Run: headless pygame with SDL's dummy video driver; simulated clock (each Clock.tick advances the game by its frame time, no real sleeping); random seed 0; keys injected as events and as key.get_pressed() state; no mouse input.
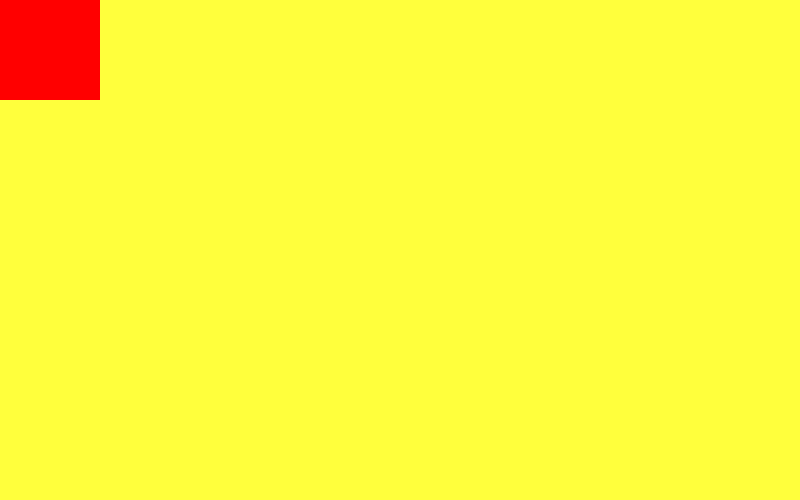
Frame 1 of 4 · flips 1–60 · no input
Frame 2 of 4 · flips 61–180 · tapped SPACE, RETURN · held RIGHT (→), D · screen unchanged from frame 1, image omitted
Frame 3 of 4 · flips 181–300 · held DOWN (↓), S · screen unchanged from frame 2, image omitted
Frame 4 of 4 · flips 301–420 · held LEFT (←), A, UP (↑), W · screen unchanged from frame 3, image omitted

The pygame program that drew these frames:

import pygame
# pygame ko initialize krte hai
pygame.init()
# Game Screen
W=800
H=500
x = 0
y = 0
w = 100
h = 100
screen = pygame.display.set_mode((W,H))
color = 255,255,60#RGB - RED ,GREEN,BLUE
red = 255,0,0
while True:
    screen.fill(color)
    # game m koi bi changes krne ke liye
    # rectangle
    pygame.draw.rect(screen,red,[x,y,w,h])
    pygame.display.update()
